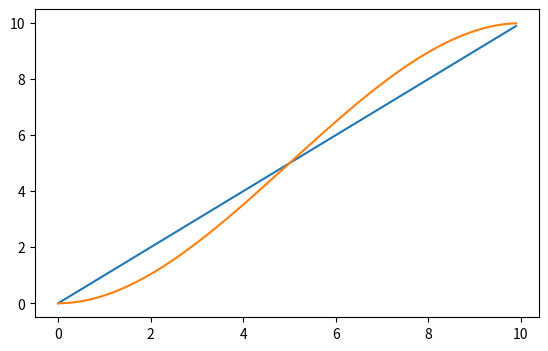

This figure's Python source:
import numpy as np
from matplotlib import pyplot as plt
from scipy.interpolate import CubicSpline, make_interp_spline


# Typing
from typing import List



def generate_quintic_spline_ref_path(start_point: np.ndarray,
                                     end_point: np.ndarray,
                                     step_size: float = 0.1
                                     ) -> np.ndarray:
    """
    quintic spline with derivatives 0
    """

    abscissa_values: np.ndarray = np.arange(start_point[0], end_point[0], step_size)

    quintic_spline = make_interp_spline(
        x=np.asarray([start_point[0], end_point[0]]),
        y=np.asarray([start_point[1], end_point[1]]),
        k=5,
        bc_type=([(1, 0.0), (2, 0.0)], [(1, 0.0), (2, 0.0)])
    )

    ordinate_values: np.ndarray = quintic_spline(abscissa_values)

    interpolated_values: np.ndarray = np.asarray(
        [[abscissa_values[i], ordinate_values[i]] for i in range(abscissa_values.shape[0])]
    )

    return interpolated_values


def generate_cubic_spline_ref_path(start_point: np.ndarray,
                                    end_point: np.ndarray,
                                    step_size: float = 0.1
                                    ) -> np.ndarray:
    """
    cubic spline with derivatives 0
    """

    abscissa_values: np.ndarray = np.arange(start_point[0], end_point[0], step_size)

    cubic_spline: CubicSpline = CubicSpline(
        x=np.asarray([start_point[0], end_point[0]]),
        y=np.asarray([start_point[1], end_point[1]]),
        bc_type='clamped'
    )

    ordinate_values: np.ndarray = cubic_spline(abscissa_values)

    interpolated_values: np.ndarray = np.asarray(
        [[abscissa_values[i], ordinate_values[i]] for i in range(abscissa_values.shape[0])]
    )

    return interpolated_values



if __name__ == "__main__":
    p_start = np.asarray([0, 0])
    p_end = np.asarray([10, 10])

    abscissa_values: np.ndarray = np.arange(p_start[0], p_end[0], 0.1)


    cs = generate_cubic_spline_ref_path(
        start_point=p_start,
        end_point=p_end,
    )


    fig, ax = plt.subplots(figsize=(6.5, 4))
    ax.plot(abscissa_values, cs, label="lane_change")

    plt.show()
